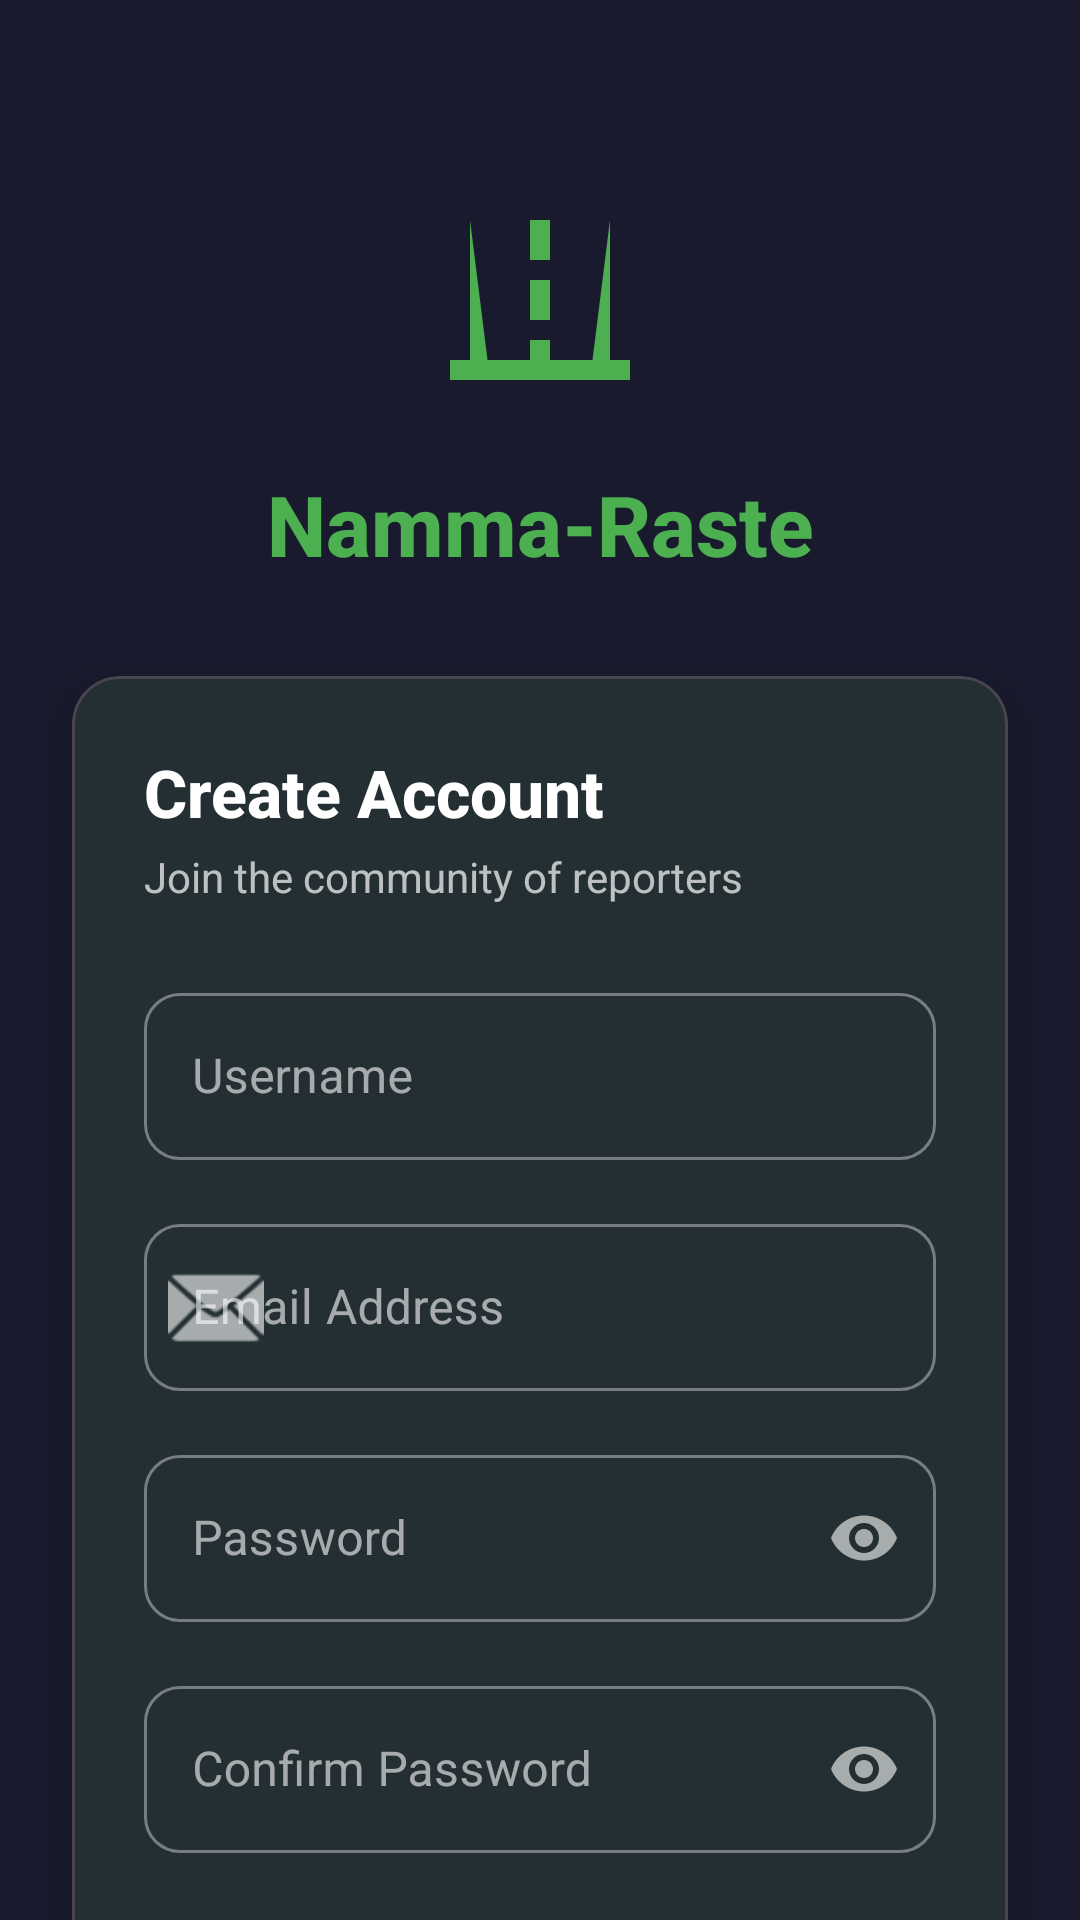

Layout XML and referenced resources for this Android screen:
<!-- AndroidManifest.xml: activity theme Theme.NammaRasteReporter.NoActionBar -->
<!-- res/layout/activity_signup.xml -->
<?xml version="1.0" encoding="utf-8"?>
<androidx.constraintlayout.widget.ConstraintLayout xmlns:android="http://schemas.android.com/apk/res/android"
    xmlns:app="http://schemas.android.com/apk/res-auto"
    android:layout_width="match_parent"
    android:layout_height="match_parent"
    android:background="@color/background_gradient_start">

    <ImageView
        android:id="@+id/imgLogo"
        android:layout_width="80dp"
        android:layout_height="80dp"
        android:layout_marginTop="60dp"
        android:src="@drawable/ic_road"
        android:contentDescription="App Logo"
        app:layout_constraintEnd_toEndOf="parent"
        app:layout_constraintStart_toStartOf="parent"
        app:layout_constraintTop_toTopOf="parent"
        app:tint="@color/primary" />

    <TextView
        android:id="@+id/tvAppName"
        android:layout_width="wrap_content"
        android:layout_height="wrap_content"
        android:layout_marginTop="16dp"
        android:text="Namma-Raste"
        android:textColor="@color/primary"
        android:textSize="28sp"
        android:textStyle="bold"
        android:fontFamily="sans-serif-medium"
        app:layout_constraintEnd_toEndOf="parent"
        app:layout_constraintStart_toStartOf="parent"
        app:layout_constraintTop_toBottomOf="@id/imgLogo" />

    <com.google.android.material.card.MaterialCardView
        android:id="@+id/cardSignup"
        android:layout_width="0dp"
        android:layout_height="wrap_content"
        android:layout_marginStart="24dp"
        android:layout_marginTop="32dp"
        android:layout_marginEnd="24dp"
        app:cardBackgroundColor="@color/card_background"
        app:cardCornerRadius="16dp"
        app:cardElevation="8dp"
        app:layout_constraintEnd_toEndOf="parent"
        app:layout_constraintStart_toStartOf="parent"
        app:layout_constraintTop_toBottomOf="@id/tvAppName">

        <LinearLayout
            android:layout_width="match_parent"
            android:layout_height="wrap_content"
            android:orientation="vertical"
            android:padding="24dp">

            <TextView
                android:layout_width="wrap_content"
                android:layout_height="wrap_content"
                android:text="Create Account"
                android:textColor="@color/text_primary"
                android:textSize="22sp"
                android:textStyle="bold"
                android:fontFamily="sans-serif-medium" />

            <TextView
                android:layout_width="wrap_content"
                android:layout_height="wrap_content"
                android:layout_marginTop="4dp"
                android:layout_marginBottom="24dp"
                android:text="Join the community of reporters"
                android:textColor="@color/text_secondary"
                android:textSize="14sp" />

            <com.google.android.material.textfield.TextInputLayout
                android:id="@+id/tilUsername"
                style="@style/Widget.MaterialComponents.TextInputLayout.OutlinedBox"
                android:layout_width="match_parent"
                android:layout_height="wrap_content"
                android:layout_marginBottom="16dp"
                android:hint="Username"
                app:startIconDrawable="@drawable/ic_person"
                app:boxCornerRadiusTopStart="12dp"
                app:boxCornerRadiusTopEnd="12dp"
                app:boxCornerRadiusBottomStart="12dp"
                app:boxCornerRadiusBottomEnd="12dp">

                <com.google.android.material.textfield.TextInputEditText
                    android:id="@+id/etUsername"
                    android:layout_width="match_parent"
                    android:layout_height="wrap_content"
                    android:inputType="text"
                    android:maxLines="1" />

            </com.google.android.material.textfield.TextInputLayout>

            <com.google.android.material.textfield.TextInputLayout
                android:id="@+id/tilEmail"
                style="@style/Widget.MaterialComponents.TextInputLayout.OutlinedBox"
                android:layout_width="match_parent"
                android:layout_height="wrap_content"
                android:layout_marginBottom="16dp"
                android:hint="Email Address"
                app:startIconDrawable="@android:drawable/ic_dialog_email"
                app:boxCornerRadiusTopStart="12dp"
                app:boxCornerRadiusTopEnd="12dp"
                app:boxCornerRadiusBottomStart="12dp"
                app:boxCornerRadiusBottomEnd="12dp">

                <com.google.android.material.textfield.TextInputEditText
                    android:id="@+id/etEmail"
                    android:layout_width="match_parent"
                    android:layout_height="wrap_content"
                    android:inputType="textEmailAddress"
                    android:maxLines="1" />

            </com.google.android.material.textfield.TextInputLayout>

            <com.google.android.material.textfield.TextInputLayout
                android:id="@+id/tilPassword"
                style="@style/Widget.MaterialComponents.TextInputLayout.OutlinedBox"
                android:layout_width="match_parent"
                android:layout_height="wrap_content"
                android:layout_marginBottom="16dp"
                android:hint="Password"
                app:startIconDrawable="@drawable/ic_lock"
                app:endIconMode="password_toggle"
                app:boxCornerRadiusTopStart="12dp"
                app:boxCornerRadiusTopEnd="12dp"
                app:boxCornerRadiusBottomStart="12dp"
                app:boxCornerRadiusBottomEnd="12dp">

                <com.google.android.material.textfield.TextInputEditText
                    android:id="@+id/etPassword"
                    android:layout_width="match_parent"
                    android:layout_height="wrap_content"
                    android:inputType="textPassword"
                    android:maxLines="1" />

            </com.google.android.material.textfield.TextInputLayout>

            <com.google.android.material.textfield.TextInputLayout
                android:id="@+id/tilConfirmPassword"
                style="@style/Widget.MaterialComponents.TextInputLayout.OutlinedBox"
                android:layout_width="match_parent"
                android:layout_height="wrap_content"
                android:layout_marginBottom="24dp"
                android:hint="Confirm Password"
                app:startIconDrawable="@drawable/ic_lock"
                app:endIconMode="password_toggle"
                app:boxCornerRadiusTopStart="12dp"
                app:boxCornerRadiusTopEnd="12dp"
                app:boxCornerRadiusBottomStart="12dp"
                app:boxCornerRadiusBottomEnd="12dp">

                <com.google.android.material.textfield.TextInputEditText
                    android:id="@+id/etConfirmPassword"
                    android:layout_width="match_parent"
                    android:layout_height="wrap_content"
                    android:inputType="textPassword"
                    android:maxLines="1" />

            </com.google.android.material.textfield.TextInputLayout>

            <com.google.android.material.button.MaterialButton
                android:id="@+id/btnSignup"
                android:layout_width="match_parent"
                android:layout_height="56dp"
                android:text="Sign Up"
                android:textSize="16sp"
                android:textAllCaps="false"
                app:cornerRadius="12dp"
                app:backgroundTint="@color/primary" />

            <com.google.android.material.button.MaterialButton
                android:id="@+id/btnBackToLogin"
                style="@style/Widget.MaterialComponents.Button.TextButton"
                android:layout_width="match_parent"
                android:layout_height="wrap_content"
                android:layout_marginTop="8dp"
                android:text="Already have an account? Sign In"
                android:textColor="@color/accent"
                android:textAllCaps="false" />

        </LinearLayout>

    </com.google.android.material.card.MaterialCardView>

</androidx.constraintlayout.widget.ConstraintLayout>
<!-- resources referenced by this layout -->
<resources>
  <color name="accent">#FF2196F3</color>
  <color name="background_gradient_start">#FF1A1A2E</color>
  <color name="card_background">#FF1E1E2E</color>
  <color name="primary">#FF4CAF50</color>
  <color name="text_primary">#FFFFFFFF</color>
  <color name="text_secondary">#B3FFFFFF</color>
  <!-- drawable ic_road (drawable) -->
  <vector xmlns:android="http://schemas.android.com/apk/res/android"
      android:width="48dp"
      android:height="48dp"
      android:viewportWidth="24"
      android:viewportHeight="24">
      
      <path
          android:fillColor="#4CAF50"
          android:pathData="M3,18h18v2H3z" />
      
      <path
          android:fillColor="#4CAF50"
          android:pathData="M11,4h2v4h-2z" />
      <path
          android:fillColor="#4CAF50"
          android:pathData="M11,10h2v4h-2z" />
      <path
          android:fillColor="#4CAF50"
          android:pathData="M11,16h2v2h-2z" />
      
      <path
          android:fillColor="#4CAF50"
          android:pathData="M5,4l2,16H5z" />
      <path
          android:fillColor="#4CAF50"
          android:pathData="M19,4l-2,16h2z" />
  </vector>
  <style name="Theme.NammaRasteReporter.NoActionBar" parent="Theme.NammaRasteReporter">
          <item name="windowActionBar">false</item>
          <item name="windowNoTitle">true</item>
      </style>
  <style name="Theme.NammaRasteReporter" parent="Theme.Material3.Dark.NoActionBar">
          <item name="colorPrimary">@color/primary</item>
          <item name="colorPrimaryDark">@color/primary_dark</item>
          <item name="colorAccent">@color/accent</item>
          <item name="colorOnPrimary">@color/white</item>
          <item name="colorSecondary">@color/accent</item>
          <item name="colorOnSecondary">@color/white</item>
          <item name="android:colorBackground">@color/background</item>
          <item name="colorSurface">@color/card_background</item>
          <item name="colorOnSurface">@color/text_primary</item>
          <item name="colorError">@color/error</item>
          <item name="android:statusBarColor">@color/background</item>
          <item name="android:navigationBarColor">@color/card_background</item>
      </style>
  <color name="primary_dark">#FF388E3C</color>
  <color name="white">#FFFFFFFF</color>
  <color name="background">#FF121212</color>
  <color name="error">#FFEF5350</color>
</resources>
